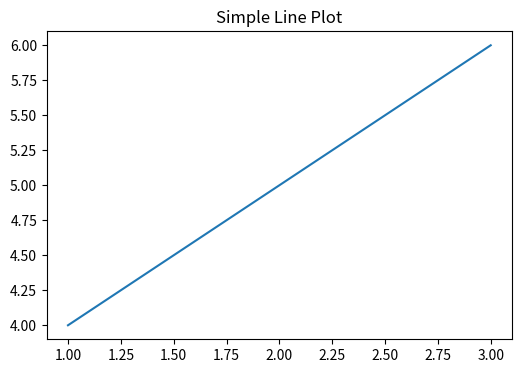
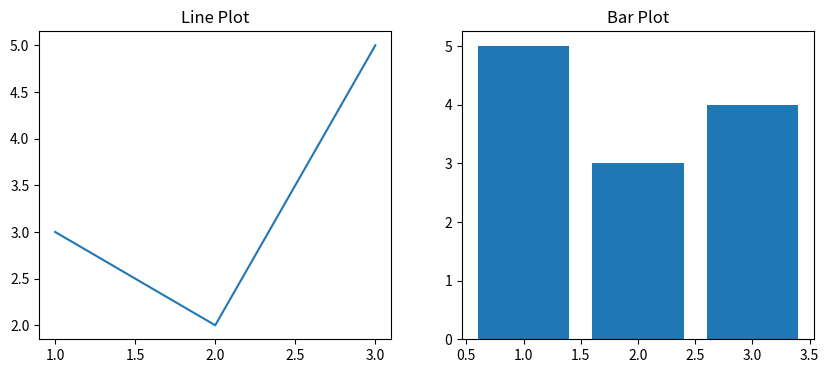
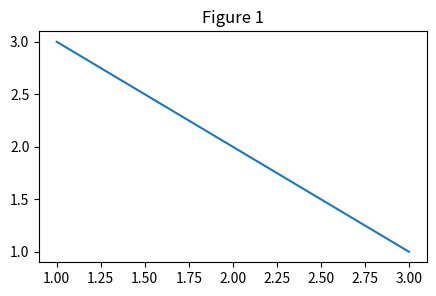
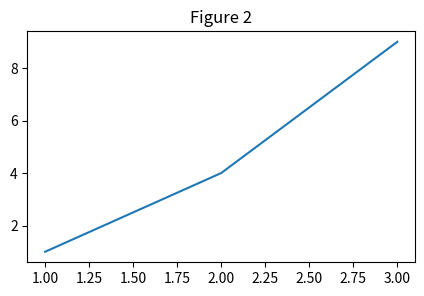

The matplotlib source for these figures, in order:
import matplotlib.pyplot as plt

fig = plt.figure(figsize=(6,4))
plt.show()

fig, ax = plt.subplots(figsize=(6,4))
ax.plot([1,2,3], [4,5,6])
ax.set_title("Simple Line Plot")
plt.show()

fig, axs = plt.subplots(1, 2, figsize=(10,4))
axs[0].plot([1,2,3], [3,2,5])
axs[1].bar([1,2,3], [5,3,4])
axs[0].set_title("Line Plot")
axs[1].set_title("Bar Plot")
plt.show()

fig1 = plt.figure(figsize=(5,3))
plt.plot([1,2,3],[3,2,1])
plt.title("Figure 1")
plt.show()

fig2 = plt.figure(figsize=(5,3))
plt.plot([1,2,3],[1,4,9])
plt.title("Figure 2")
plt.show()